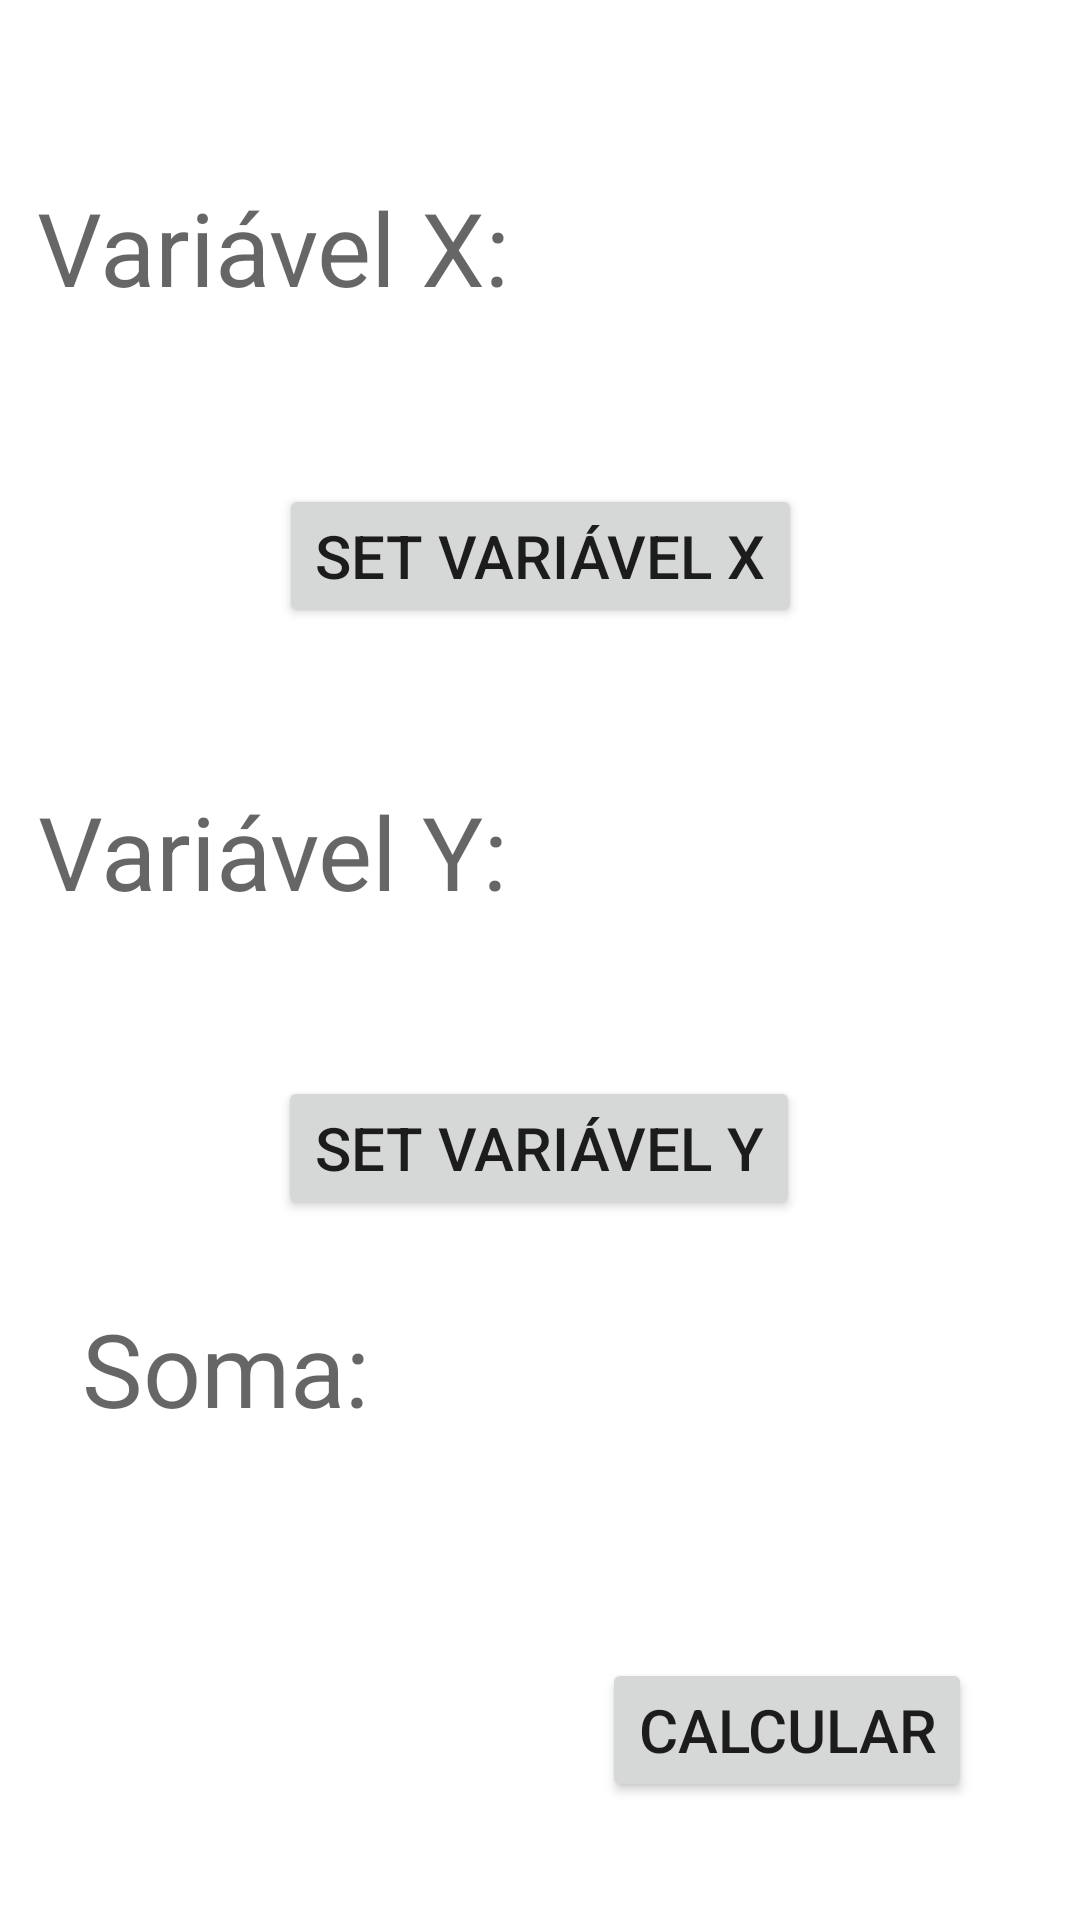

Android layout source for this screen:
<!-- AndroidManifest.xml: application theme Theme.CalculoBesta -->
<!-- res/layout/activity_main.xml -->
<?xml version="1.0" encoding="utf-8"?>
<androidx.constraintlayout.widget.ConstraintLayout xmlns:android="http://schemas.android.com/apk/res/android"
    xmlns:app="http://schemas.android.com/apk/res-auto"
    xmlns:tools="http://schemas.android.com/tools"
    android:layout_width="match_parent"
    android:layout_height="match_parent"
    tools:context=".MainActivity">

    <TextView
        android:id="@+id/labelVariavelX"
        android:layout_width="178dp"
        android:layout_height="50dp"
        android:text="@string/variavel_x"
        android:textAppearance="@style/TextAppearance.AppCompat.Display1"
        app:layout_constraintBottom_toBottomOf="parent"
        app:layout_constraintEnd_toEndOf="parent"
        app:layout_constraintHorizontal_bias="0.068"
        app:layout_constraintStart_toStartOf="parent"
        app:layout_constraintTop_toTopOf="parent"
        app:layout_constraintVertical_bias="0.101" />

    <TextView
        android:id="@+id/TextViewVariavelX"
        android:layout_width="83dp"
        android:layout_height="61dp"
        tools:text="@string/x"
        android:textAppearance="@style/TextAppearance.AppCompat.Display1"
        app:layout_constraintBottom_toBottomOf="@+id/labelVariavelX"
        app:layout_constraintEnd_toEndOf="parent"
        app:layout_constraintStart_toEndOf="@+id/labelVariavelX"
        app:layout_constraintTop_toTopOf="@+id/labelVariavelX" />

    <TextView
        android:id="@+id/labelVariavelY"
        android:layout_width="wrap_content"
        android:layout_height="wrap_content"
        android:text="@string/variavel_y"
        android:textAppearance="@style/TextAppearance.AppCompat.Display1"
        app:layout_constraintBottom_toBottomOf="parent"
        app:layout_constraintEnd_toEndOf="parent"
        app:layout_constraintHorizontal_bias="0.062"
        app:layout_constraintStart_toStartOf="parent"
        app:layout_constraintTop_toBottomOf="@+id/labelVariavelX"
        app:layout_constraintVertical_bias="0.312" />

    <TextView
        android:id="@+id/TextViewVariavelY"
        android:layout_width="99dp"
        android:layout_height="49dp"
        tools:text="@string/y"
        android:textAppearance="@style/TextAppearance.AppCompat.Display1"
        app:layout_constraintBottom_toBottomOf="@+id/labelVariavelY"
        app:layout_constraintEnd_toEndOf="parent"
        app:layout_constraintHorizontal_bias="0.424"
        app:layout_constraintStart_toEndOf="@+id/labelVariavelY"
        app:layout_constraintTop_toTopOf="@+id/labelVariavelY" />

    <Button
        android:id="@+id/buttonSetVariavelX"
        android:layout_width="wrap_content"
        android:layout_height="wrap_content"
        android:text="@string/set_variavel_x"
        android:textSize="20dp"
        app:layout_constraintBottom_toTopOf="@+id/labelVariavelY"
        app:layout_constraintEnd_toEndOf="parent"
        app:layout_constraintStart_toStartOf="parent"
        app:layout_constraintTop_toBottomOf="@+id/labelVariavelX" />

    <Button
        android:id="@+id/buttonSetVariavelY"
        android:layout_width="wrap_content"
        android:layout_height="wrap_content"
        android:text="@string/set_variavel_y"
        android:textSize="20dp"
        app:layout_constraintBottom_toBottomOf="parent"
        app:layout_constraintEnd_toEndOf="parent"
        app:layout_constraintHorizontal_bias="0.498"
        app:layout_constraintStart_toStartOf="parent"
        app:layout_constraintTop_toBottomOf="@+id/labelVariavelY"
        app:layout_constraintVertical_bias="0.183" />

    <TextView
        android:id="@+id/TextviewVariavelResultado"
        android:layout_width="wrap_content"
        android:layout_height="wrap_content"
        tools:text="@string/resultado"
        android:textAppearance="@style/TextAppearance.AppCompat.Display1"
        app:layout_constraintBottom_toBottomOf="@+id/labelSoma"
        app:layout_constraintEnd_toEndOf="parent"
        app:layout_constraintHorizontal_bias="0.798"
        app:layout_constraintStart_toStartOf="parent"
        app:layout_constraintTop_toTopOf="@+id/labelSoma" />

    <Button
        android:id="@+id/buttonCalcular"
        android:layout_width="wrap_content"
        android:layout_height="wrap_content"
        android:text="@string/calcular"
        android:textSize="20dp"
        app:layout_constraintBottom_toBottomOf="parent"
        app:layout_constraintEnd_toEndOf="parent"
        app:layout_constraintHorizontal_bias="0.848"
        app:layout_constraintStart_toStartOf="parent"
        app:layout_constraintTop_toBottomOf="@+id/TextviewVariavelResultado"
        app:layout_constraintVertical_bias="0.652" />

    <ImageView
        android:id="@+id/imageView"
        android:layout_width="135dp"
        android:layout_height="147dp"
        app:layout_constraintBottom_toBottomOf="parent"
        app:layout_constraintEnd_toStartOf="@+id/buttonCalcular"
        app:layout_constraintHorizontal_bias="0.179"
        app:layout_constraintStart_toStartOf="parent"
        app:layout_constraintTop_toBottomOf="@+id/labelSoma"
        app:layout_constraintVertical_bias="0.827"
        app:srcCompat="@drawable/calculadora" />

    <TextView
        android:id="@+id/labelSoma"
        android:layout_width="wrap_content"
        android:layout_height="wrap_content"
        android:text="@string/soma"
        android:textAppearance="@style/TextAppearance.AppCompat.Display1"
        app:layout_constraintBottom_toBottomOf="parent"
        app:layout_constraintEnd_toStartOf="@+id/TextviewVariavelResultado"
        app:layout_constraintHorizontal_bias="0.142"
        app:layout_constraintStart_toStartOf="parent"
        app:layout_constraintTop_toBottomOf="@+id/buttonSetVariavelY"
        app:layout_constraintVertical_bias="0.141" />

</androidx.constraintlayout.widget.ConstraintLayout>
<!-- resources referenced by this layout -->
<resources>
  <string name="calcular">Calcular</string>
  <string name="resultado">Resultado</string>
  <string name="set_variavel_x">Set Variável X</string>
  <string name="set_variavel_y">Set Variável Y</string>
  <string name="soma">Soma:</string>
  <string name="variavel_x">Variável X:</string>
  <string name="variavel_y">Variável Y:</string>
  <string name="x">X</string>
  <string name="y">Y</string>
  <style name="Theme.CalculoBesta" parent="Theme.MaterialComponents.DayNight.DarkActionBar">
          
          <item name="colorPrimary">@color/purple_500</item>
          <item name="colorPrimaryVariant">@color/purple_700</item>
          <item name="colorOnPrimary">@color/white</item>
          
          <item name="colorSecondary">@color/teal_200</item>
          <item name="colorSecondaryVariant">@color/teal_700</item>
          <item name="colorOnSecondary">@color/black</item>
          
          <item name="android:statusBarColor" tools:targetApi="l">?attr/colorPrimaryVariant</item>
          
      </style>
  <!-- not gathered from this repository: default colours our renderer supplied (Android Studio template values) -->
  <color name="purple_500">#FF6200EE</color>
  <color name="purple_700">#FF3700B3</color>
  <color name="teal_200">#FF03DAC5</color>
  <color name="teal_700">#FF018786</color>
  <color name="black">#FF000000</color>
  <color name="white">#FFFFFFFF</color>
</resources>
